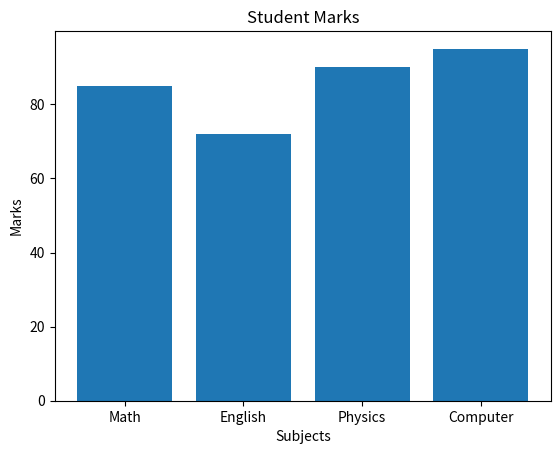

Reproduce this figure in Python.
import matplotlib.pyplot as plt
# Sample data
subjects = ["Math", "English", "Physics", "Computer"]
marks = [85, 72, 90, 95]
# Bar chart
plt.bar(subjects, marks)
plt.title("Student Marks")
plt.xlabel("Subjects")
plt.ylabel("Marks")
plt.show()
